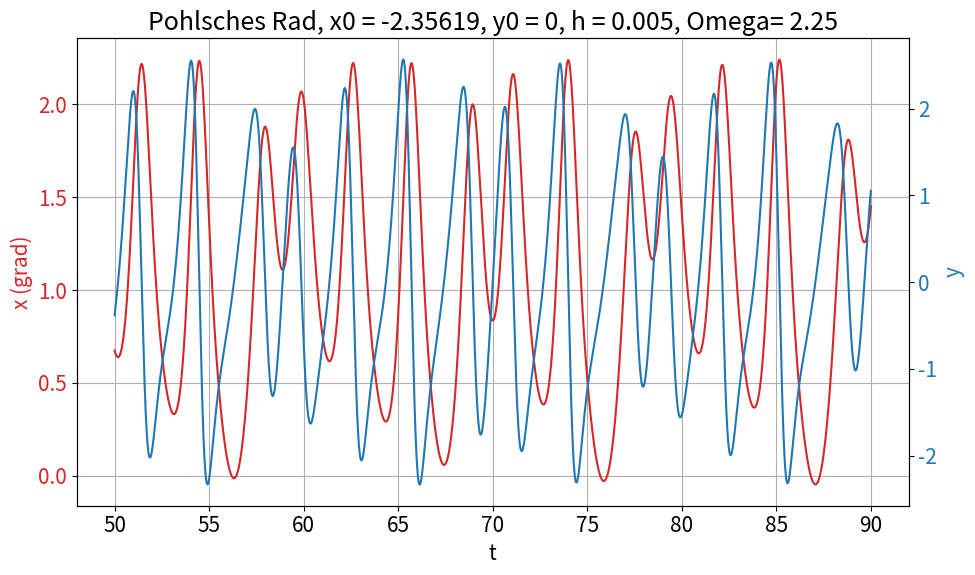
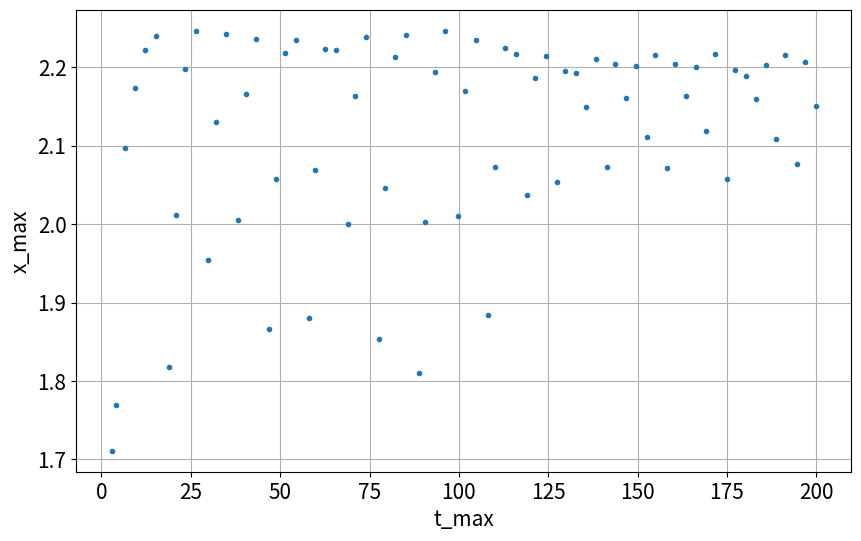
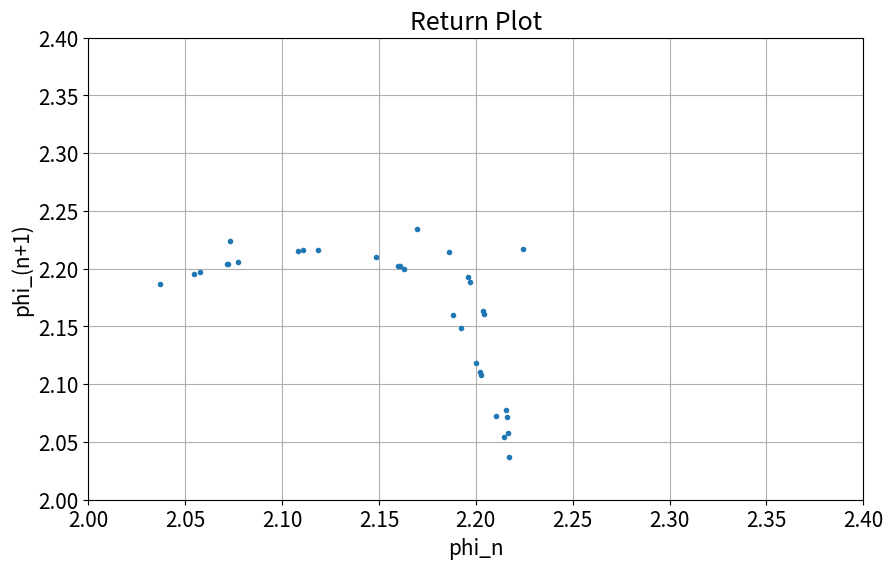

These charts were generated, in order, by the following Python code:
# Importanweisungen
import matplotlib.patches as mpatches
import numpy as np
import matplotlib.pyplot as plt
import matplotlib
import matplotlib.axes as axes
from matplotlib import colors as mcolors
import math

# Konstanten fuer einheitliche Darstellung
fig_size = (10, 6)
fig_legendsize = 15
fig_labelsize = 15
matplotlib.rcParams.update({'font.size': fig_labelsize})
colors = dict(mcolors.BASE_COLORS, **mcolors.CSS4_COLORS)

#Aufgabenspezifische Konstanten:
ks = 0.799
ds = 9.44
ns = 14.68
fs = 2.1
omega = 2.25
part = "d"

# Hauptprogramm:

# Numerische Konstanten:
t0 = 0
T = 200
h = 0.005
# Anfangswerte
x0 = -1.5*math.pi/2
y0 = 0
low_cut = 10000
xy_cutoff = 8000 + low_cut

# verwende "ein klassisches RK4":
def rk4_2d(t0,x0,y0,T,h, omega):
    N = int((T-t0)/h)
    t = np.linspace(t0, T, N+1)
    x = np.empty(N+1)
    y = np.empty(N+1)
    x[0] = x0
    y[0] = y0
    def fx(x_arg, y_arg, t_arg):
        return y_arg
    def fy(x_arg, y_arg, t_arg):
        return -ds*x_arg + fs*math.sin(omega*t_arg) \
               - ks*y_arg + ns*math.sin(x_arg)

    for i in range(N):
        kx1 = fx(x[i],             y[i]            , t[i] +h/2)
        ky1 = fy(x[i],             y[i]            , t[i] +h/2)
        kx2 = fx(x[i] + h/2 * kx1, y[i] + h/2 * ky1, t[i] +h/2)
        ky2 = fy(x[i] + h/2 * kx1, y[i] + h/2 * ky1, t[i] +h/2)
        kx3 = fx(x[i] + h/2 * kx2, y[i] + h/2 * ky2, t[i] +h/2)
        ky3 = fy(x[i] + h/2 * kx2, y[i] + h/2 * ky2, t[i] +h/2)
        kx4 = fx(x[i] + h   * kx3, y[i] + h   * ky3, t[i] +h)
        ky4 = fy(x[i] + h   * kx3, y[i] + h   * ky3, t[i] +h)

        x[i+1] = x[i] + h/6 * (kx1 + 2*kx2 + 2*kx3 + kx4)
        y[i+1] = y[i] + h/6 * (ky1 + 2*ky2 + 2*ky3 + ky4)
    return t,x,y


fig, ax1 = plt.subplots(figsize=fig_size)
plt.title("Pohlsches Rad, x0 = " + str(round(x0, 5)) +
        ", y0 = " + str(y0) + ", h = " + str(h) +", Omega= " + str(omega))

t, x, y = rk4_2d(t0, x0, y0, T, h, omega)

color = "tab:red"
ax1.set_xlabel('t')
ax1.set_ylabel('x (grad)', color=color)
ax1.plot(t[low_cut:xy_cutoff], x[low_cut:xy_cutoff], label="x(t)", color=color)
plt.grid()
ax1.tick_params(axis='y', labelsize=fig_labelsize, labelcolor=color)
ax2 = ax1.twinx() # instantiate a second axes that shares the same x-axis
color = "tab:blue"
ax2.set_ylabel('y', color=color)
ax2.plot(t[low_cut:xy_cutoff],y[low_cut:xy_cutoff], label="y(t)", color=color)
ax2.tick_params(axis='y', labelsize=fig_labelsize, labelcolor=color)
fig.tight_layout()
#plt.savefig("Zettel3/figures/A1-" + part + ".png")
plt.show()

# %%

# Return Map:
def return_map(t,x):
    N = int(T/h)
    xmax = x[(x > np.roll(x,1)) & (x > np.roll(x,-1))]
    tmax = t[(x > np.roll(x,1)) & (x > np.roll(x,-1))]

    return tmax, xmax

fig = plt.figure(figsize=fig_size)
tmax, xmax = return_map(t,x)
plt.plot(tmax, xmax,".")
plt.grid()
plt.ylabel('x_max')
plt.xlabel("t_max")
plt.tick_params(labelsize=fig_labelsize)
plt.show()

fig = plt.figure(figsize=fig_size)
plt.title("Return Plot")
plt.xlim([2,2.4])
plt.ylim([2,2.4])
xmax = xmax[int(len(xmax)/2):-1] # crop tune in time and crop last maximum (not actual maximum)
phi_n = xmax[:-1]
phi_n1 = xmax[1:]
plt.plot(phi_n, phi_n1,".")

plt.grid()
plt.ylabel('phi_(n+1)')
plt.xlabel("phi_n")
plt.tick_params(labelsize=fig_labelsize)
#plt.savefig("Zettel3/figures/A1-" + part + "-return.png")
plt.show()
# %%
